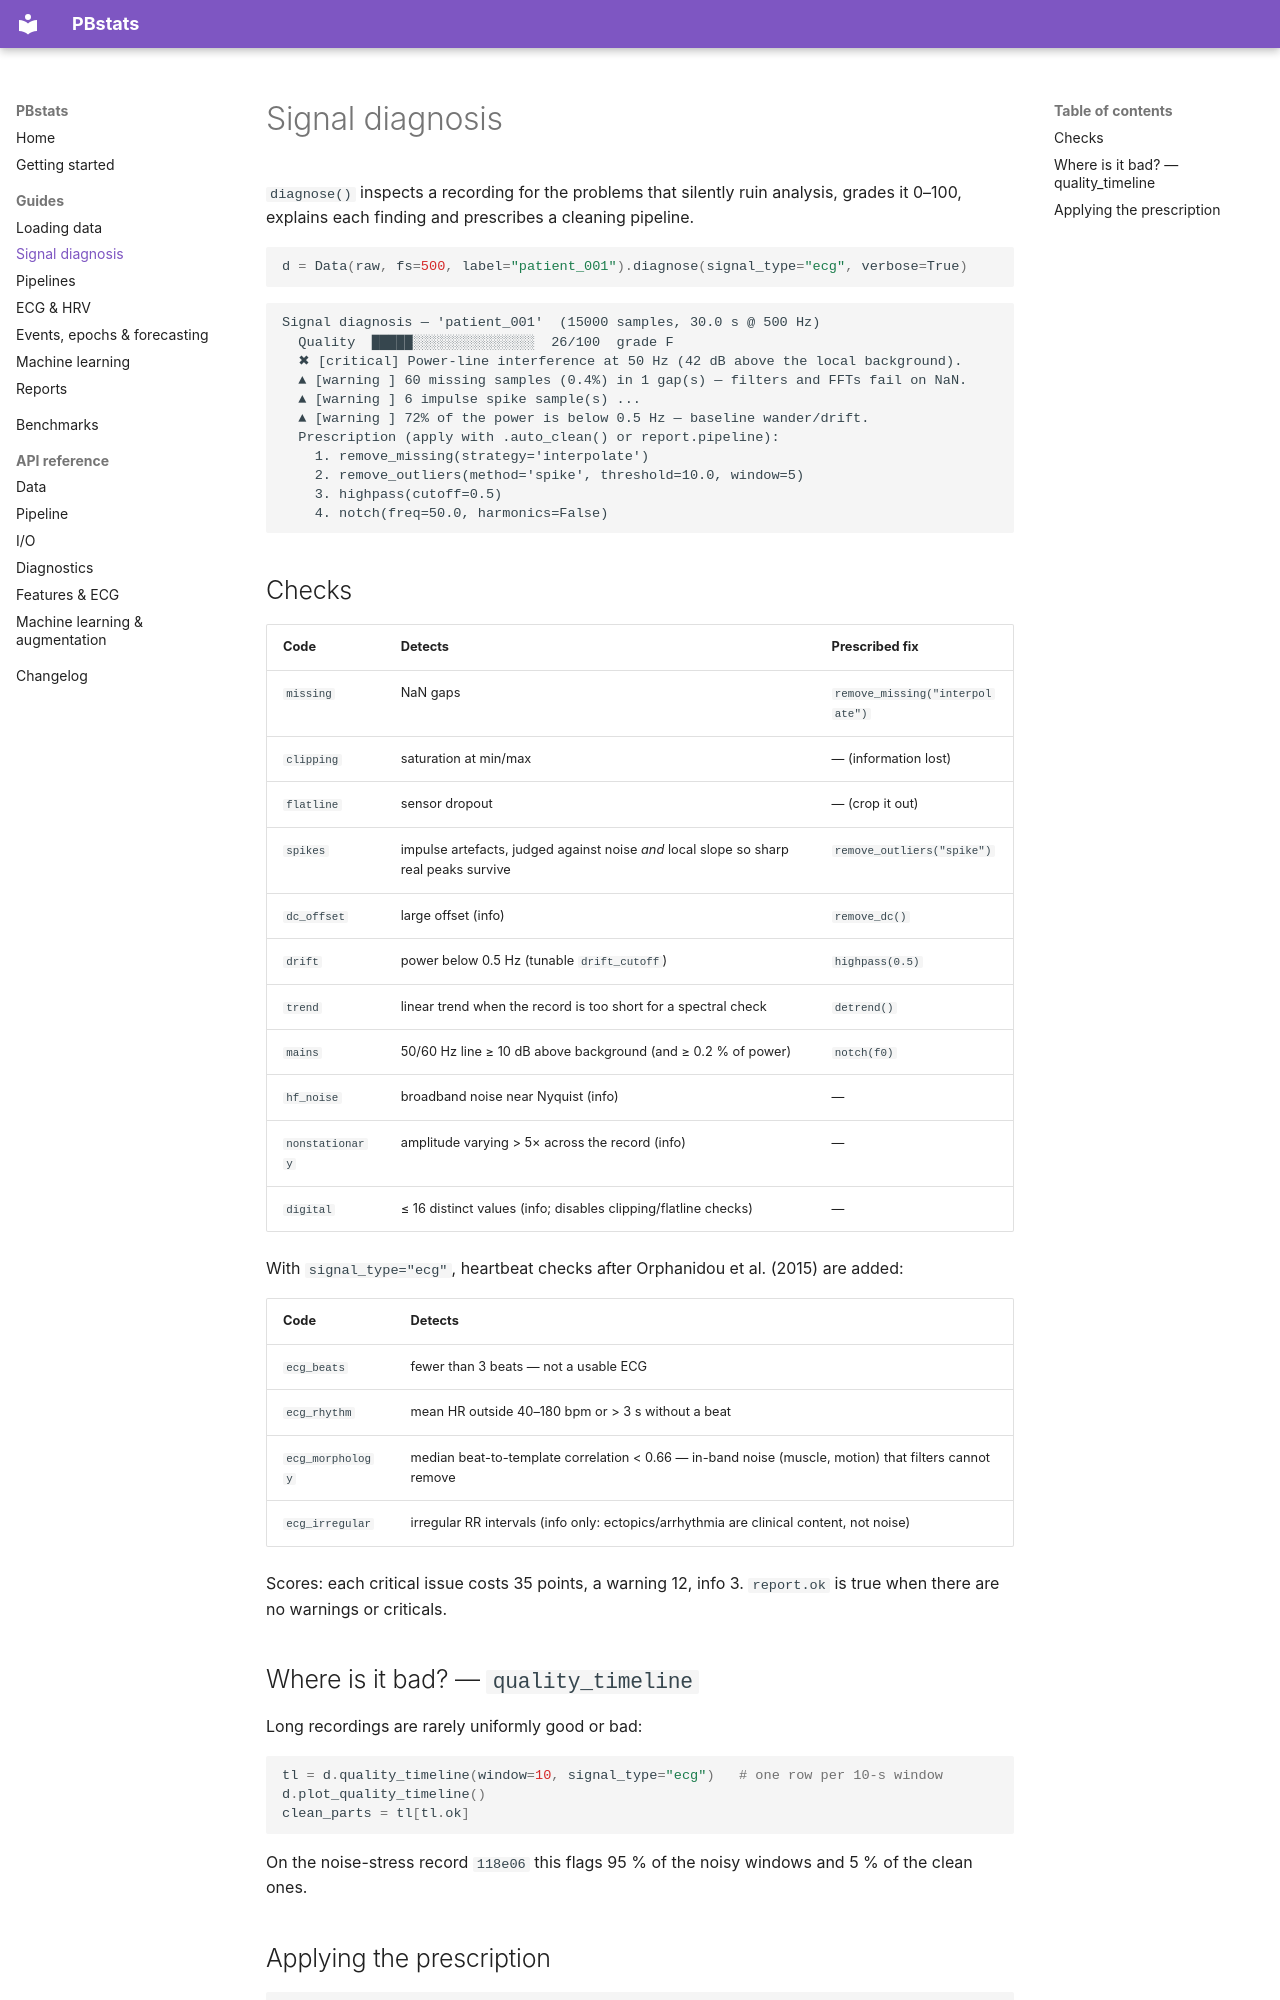

repository: PallabBiswas3/PEstats · page: guides/diagnosis/index.html · generator: mkdocs

# Signal diagnosis

`diagnose()` inspects a recording for the problems that silently ruin analysis, grades it 0–100, explains each finding and prescribes a cleaning pipeline.

```python
d = Data(raw, fs=500, label="patient_001").diagnose(signal_type="ecg", verbose=True)
```

```text
Signal diagnosis — 'patient_001'  (15000 samples, 30.0 s @ 500 Hz)
  Quality  █████░░░░░░░░░░░░░░░  26/100  grade F
  ✖ [critical] Power-line interference at 50 Hz (42 dB above the local background).
  ▲ [warning ] 60 missing samples (0.4%) in 1 gap(s) — filters and FFTs fail on NaN.
  ▲ [warning ] 6 impulse spike sample(s) ...
  ▲ [warning ] 72% of the power is below 0.5 Hz — baseline wander/drift.
  Prescription (apply with .auto_clean() or report.pipeline):
    1. remove_missing(strategy='interpolate')
    2. remove_outliers(method='spike', threshold=10.0, window=5)
    3. highpass(cutoff=0.5)
    4. notch(freq=50.0, harmonics=False)
```

## Checks

| Code | Detects | Prescribed fix |
|---|---|---|
| `missing` | NaN gaps | `remove_missing("interpolate")` |
| `clipping` | saturation at min/max | — (information lost) |
| `flatline` | sensor dropout | — (crop it out) |
| `spikes` | impulse artefacts, judged against noise *and* local slope so sharp real peaks survive | `remove_outliers("spike")` |
| `dc_offset` | large offset (info) | `remove_dc()` |
| `drift` | power below 0.5 Hz (tunable `drift_cutoff`) | `highpass(0.5)` |
| `trend` | linear trend when the record is too short for a spectral check | `detrend()` |
| `mains` | 50/60 Hz line ≥ 10 dB above background (and ≥ 0.2 % of power) | `notch(f0)` |
| `hf_noise` | broadband noise near Nyquist (info) | — |
| `nonstationary` | amplitude varying > 5× across the record (info) | — |
| `digital` | ≤ 16 distinct values (info; disables clipping/flatline checks) | — |

With `signal_type="ecg"`, heartbeat checks after Orphanidou et al. (2015) are added:

| Code | Detects |
|---|---|
| `ecg_beats` | fewer than 3 beats — not a usable ECG |
| `ecg_rhythm` | mean HR outside 40–180 bpm or > 3 s without a beat |
| `ecg_morphology` | median beat-to-template correlation < 0.66 — in-band noise (muscle, motion) that filters cannot remove |
| `ecg_irregular` | irregular RR intervals (info only: ectopics/arrhythmia are clinical content, not noise) |

Scores: each critical issue costs 35 points, a warning 12, info 3. `report.ok` is true when there are no warnings or criticals.

## Where is it bad? — `quality_timeline`

Long recordings are rarely uniformly good or bad:

```python
tl = d.quality_timeline(window=10, signal_type="ecg")   # one row per 10-s window
d.plot_quality_timeline()
clean_parts = tl[tl.ok]
```

On the noise-stress record `118e06` this flags 95 % of the noisy windows and 5 % of the clean ones.
